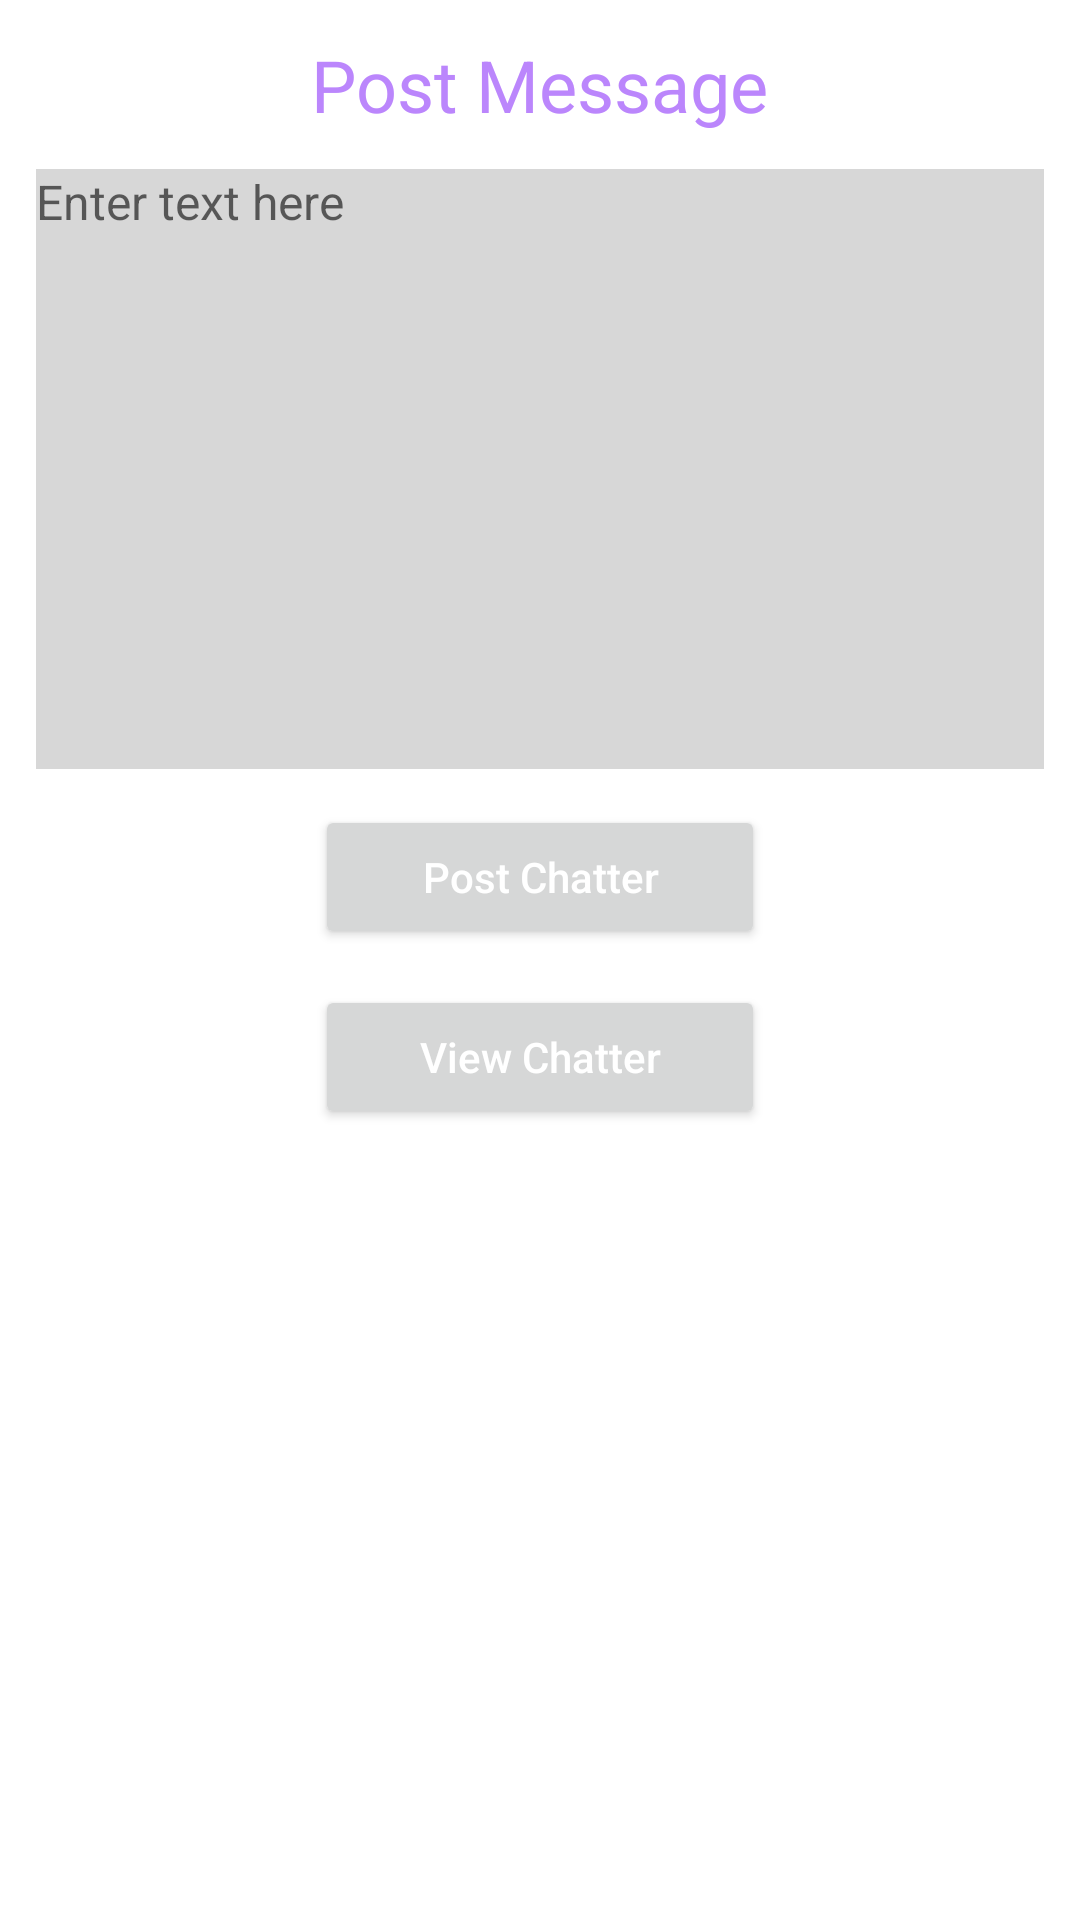

This screen was rendered from an Android layout file. Write that file and the resources it references.
<!-- AndroidManifest.xml: application theme Theme.HelloWorld -->
<!-- res/layout/activity_main.xml -->
<?xml version="1.0" encoding="utf-8"?>
<LinearLayout xmlns:android="http://schemas.android.com/apk/res/android"
    android:layout_width="match_parent"
    android:layout_height="match_parent"
    android:orientation="vertical">

    <TextView
        android:layout_width="wrap_content"
        android:layout_height="wrap_content"
        android:layout_gravity="center_horizontal"
        android:text="@string/greeting"
        android:textSize="24sp"
        android:textColor="@color/title_text"
        android:layout_marginVertical="12dp"
        android:layout_marginHorizontal="5dp"
        />

    <EditText
        android:id="@+id/edit_text_message"
        android:layout_width="match_parent"
        android:layout_height="200dp"
        android:background="@color/edit_text_background"
        android:hint="@string/edit_text_hint"
        android:textSize="16sp"
        android:layout_marginHorizontal="12dp"
        android:gravity="top"
        ></EditText>

    <Button
        android:id="@+id/button_post_chatter"
        android:layout_width="150dp"
        android:layout_height="wrap_content"
        android:text="@string/button_submit_text"
        android:textColor="@color/linear_layout_background"
        android:layout_gravity="center_horizontal"
        android:layout_marginTop="12dp"
        android:textAllCaps="false"
        />

    <Button
        android:id="@+id/button_view_posts"
        android:layout_width="150dp"
        android:layout_height="wrap_content"
        android:text="@string/button_launch_text"
        android:textColor="@color/linear_layout_background"
        android:layout_gravity="center_horizontal"
        android:layout_marginTop="12dp"
        android:textAllCaps="false"
        />
</LinearLayout>
<!-- resources referenced by this layout -->
<resources>
  <color name="edit_text_background">#cccdcdcd</color>
  <color name="linear_layout_background">#FFFFFFFF</color>
  <color name="title_text">#FFBB86FC</color>
  <string name="button_launch_text">View Chatter</string>
  <string name="button_submit_text">Post Chatter</string>
  <string name="edit_text_hint">Enter text here</string>
  <string name="greeting">Post Message</string>
  <style name="Theme.HelloWorld" parent="Theme.MaterialComponents.DayNight.DarkActionBar">
          
          <item name="colorPrimary">@color/colorPrimary</item>
          <item name="colorPrimaryVariant">@color/colorAccent</item>
          <item name="colorOnPrimary">@color/colorPrimary</item>
          
          <item name="colorSecondary">@color/teal_200</item>
          <item name="colorSecondaryVariant">@color/teal_700</item>
          <item name="colorOnSecondary">@color/black</item>
          
          <item name="android:statusBarColor" tools:targetApi="l">?attr/colorPrimaryVariant</item>
          
      </style>
  <color name="colorPrimary">#FF6200EE</color>
  <color name="colorAccent">#FFBB86FC</color>
  <color name="teal_200">#80cbc4</color>
  <color name="teal_700">#00796b</color>
  <color name="black">#000000</color>
</resources>
